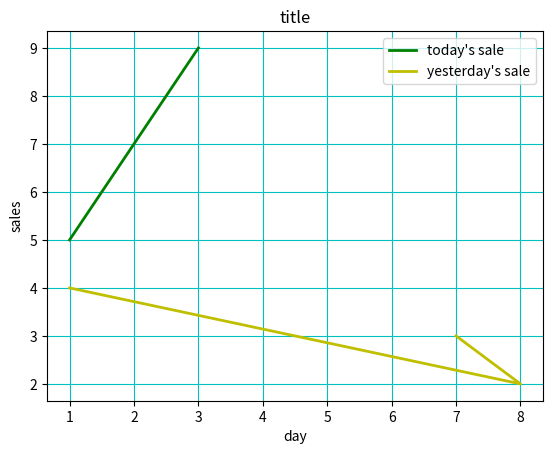

The script that saved this image:
#matplotlib
from matplotlib import pyplot as plt
plt.title("title")
x1=[1,2,3]
y1=[5,7,9]
x2=[7,8,1]
y2=[3,2,4]
plt.plot(x1,y1,color='g',label="today's sale",linewidth=2)
plt.plot(x2,y2,color='y',label="yesterday's sale",linewidth=2)
plt.xlabel("day")
plt.ylabel("sales")
plt.legend()
plt.grid(True,color="c")
plt.show()